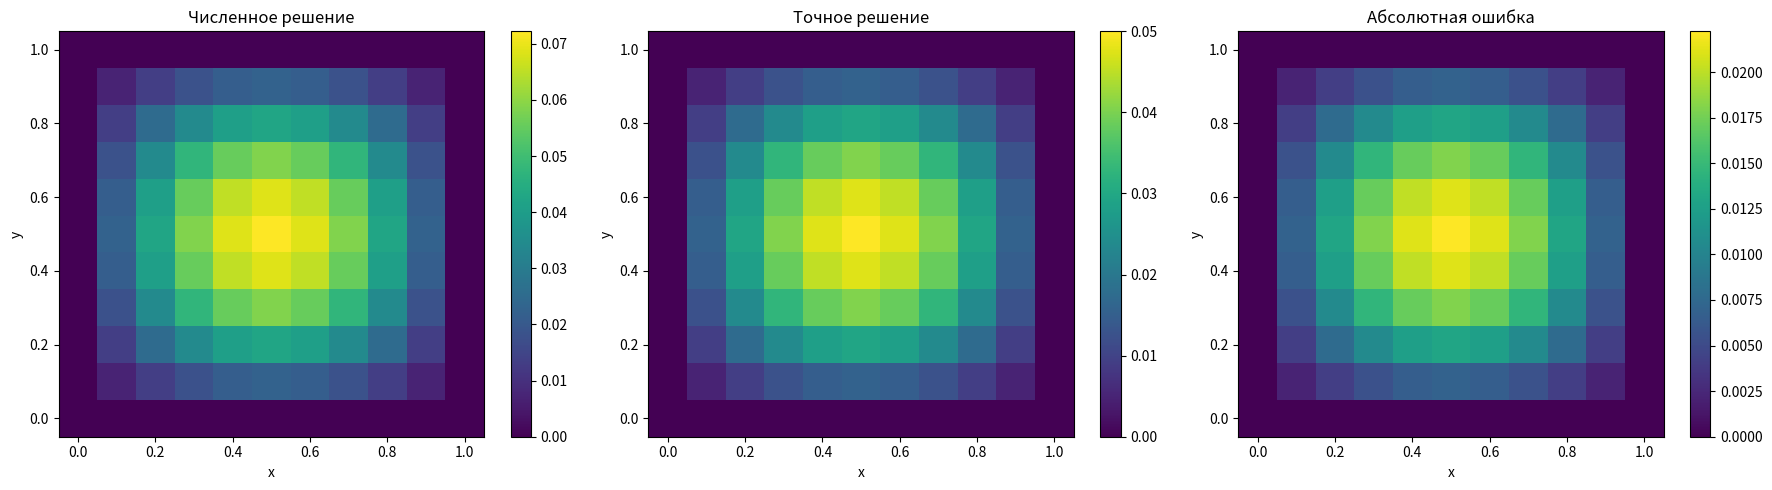

The matplotlib source for this figure:
import numpy as np
import matplotlib.pyplot as plt

# Пространственная и временная сетка
L = 1.0
h = 0.1
tau = 0.001
T = 0.05

x = np.arange(0, L + h, h)
y = np.arange(0, L + h, h)
X, Y = np.meshgrid(x, y)

Nx, Ny = len(x), len(y)
Nt = int(T / tau)

# Точное решение
def u_exact(t, x, y):
    return t * np.sin(np.pi * x) * np.sin(np.pi * y)

# Правая часть уравнения
def f_rhs(t, x, y):
    return np.sin(np.pi * x) * np.sin(np.pi * y) * (1 + 2 * np.pi**2 * t)

# Начальное условие
v = np.zeros((Nx, Ny))
v_half = np.zeros_like(v)
v_new = np.zeros_like(v)

# Оператор Лапласа
def laplacian(u, h):
    lap = np.zeros_like(u)
    lap[1:-1,1:-1] = (
        u[2:,1:-1] + u[:-2,1:-1] + u[1:-1,2:] + u[1:-1,:-2] - 4 * u[1:-1,1:-1]
    ) / h**2
    return lap

# Временной цикл
for n in range(Nt):
    t_n = n * tau
    t_half = t_n + 0.5 * tau
    t_np1 = t_n + tau

    # Шаг 1: на полушаге
    lap_v = laplacian(v, h)
    v_half[1:-1,1:-1] = v[1:-1,1:-1] + tau * (
        lap_v[1:-1,1:-1] + f_rhs(t_n, X[1:-1,1:-1], Y[1:-1,1:-1])
    )

    # Граничные условия (v = 0 на границе)
    v_half[0,:] = 0
    v_half[-1,:] = 0
    v_half[:,0] = 0
    v_half[:,-1] = 0

    # Шаг 2: полный шаг
    lap_v_half = laplacian(v_half, h)
    v_new[1:-1,1:-1] = v_half[1:-1,1:-1] + tau * (
        lap_v_half[1:-1,1:-1] + f_rhs(t_half, X[1:-1,1:-1], Y[1:-1,1:-1])
    )

    v_new[0,:] = 0
    v_new[-1,:] = 0
    v_new[:,0] = 0
    v_new[:,-1] = 0

    v = v_new.copy()

# Точное решение на финальный момент времени
u_true = u_exact(T, X, Y)

# Визуализация численного и точного решений
fig, axs = plt.subplots(1, 3, figsize=(18, 5))

# Стиль для визуализации
cmap = 'viridis'

# Численное решение
contour = axs[0].pcolormesh(X, Y, v, cmap=cmap, shading='auto')
plt.colorbar(contour, ax=axs[0])
axs[0].set_title('Численное решение')
axs[0].set_xlabel('x')
axs[0].set_ylabel('y')

# Точное решение
contour = axs[1].pcolormesh(X, Y, u_true, cmap=cmap, shading='auto')
plt.colorbar(contour, ax=axs[1])
axs[1].set_title('Точное решение')
axs[1].set_xlabel('x')
axs[1].set_ylabel('y')

# Абсолютная ошибка
contour = axs[2].pcolormesh(X, Y, np.abs(u_true - v), cmap=cmap, shading='auto')
plt.colorbar(contour, ax=axs[2])
axs[2].set_title('Абсолютная ошибка')
axs[2].set_xlabel('x')
axs[2].set_ylabel('y')

plt.tight_layout()
plt.show()